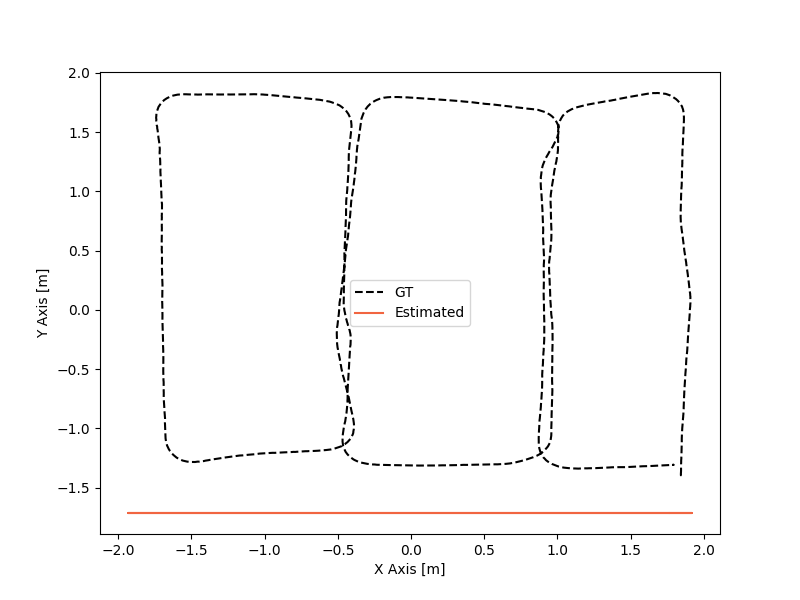

Data behind this chart, as committed beside it:
1.7594876106433162, -1.7148296833
1.758, -1.715
1.759, -1.715
1.759, -1.715
1.757, -1.715
1.758, -1.715
1.757, -1.715
1.754, -1.715
1.756, -1.715
1.754, -1.715
1.758, -1.715
1.758, -1.715
1.762, -1.715
1.762, -1.715
1.763, -1.715
1.758, -1.715
1.758, -1.715
1.755, -1.715
1.756, -1.715
1.755, -1.715
1.759, -1.715
1.758, -1.715
1.758, -1.715
1.757, -1.715
1.759, -1.715
1.758, -1.715
1.759, -1.715
1.761, -1.715
1.76, -1.715
1.756, -1.715
1.755, -1.715
1.755, -1.715
1.756, -1.715
1.755, -1.715
1.761, -1.715
1.763, -1.715
1.76, -1.715
1.76, -1.715
1.757, -1.715
1.754, -1.715
1.752, -1.715
1.755, -1.715
1.754, -1.715
1.758, -1.715
1.758, -1.715
1.758, -1.715
1.759, -1.715
1.759, -1.715
1.756, -1.715
1.755, -1.715
1.755, -1.715
1.755, -1.715
1.754, -1.715
1.756, -1.715
1.759, -1.715
1.759, -1.715
1.757, -1.715
1.756, -1.715
1.755, -1.715
1.749, -1.715
1.746, -1.715
... 4,743 more rows
